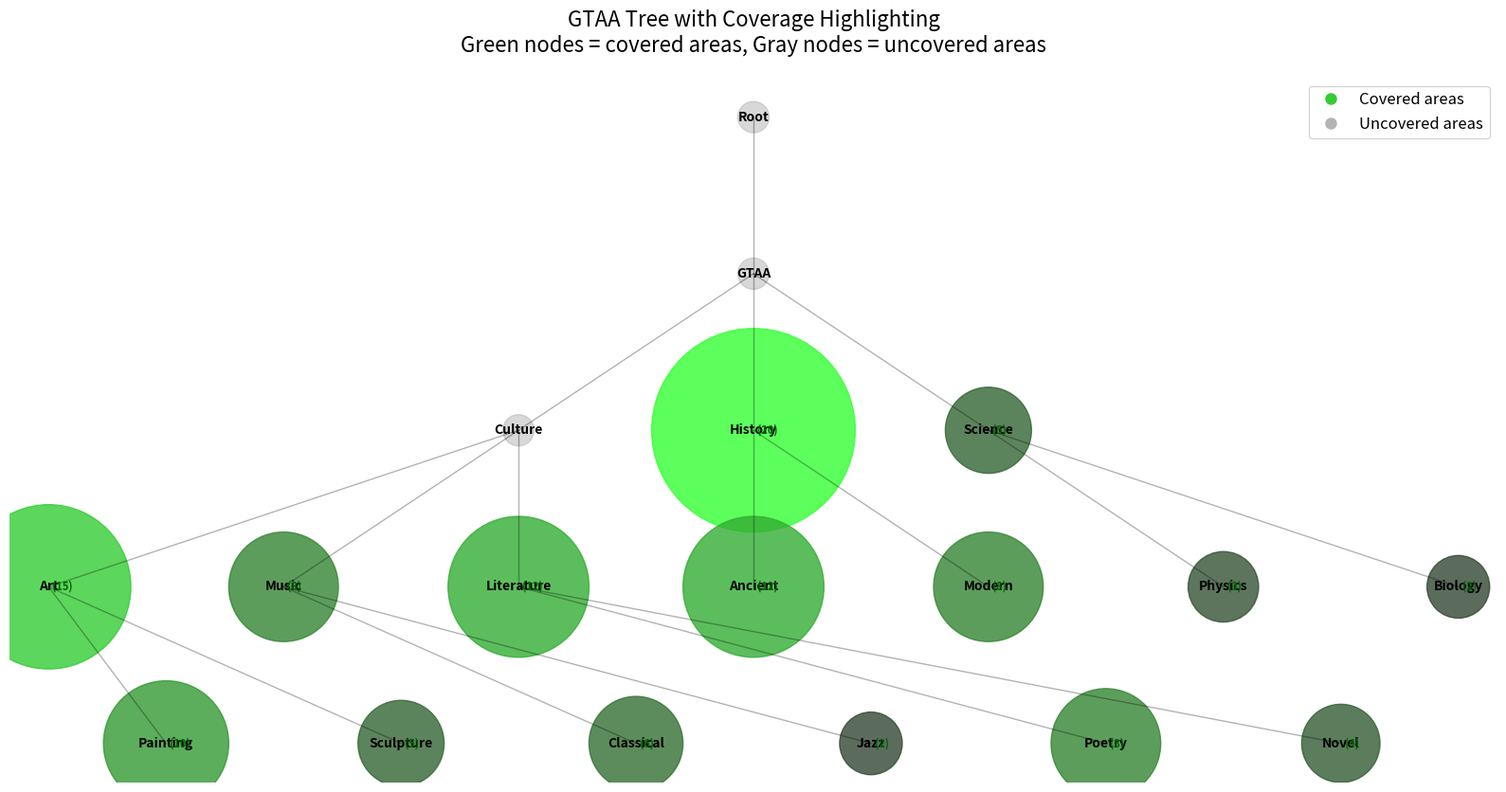
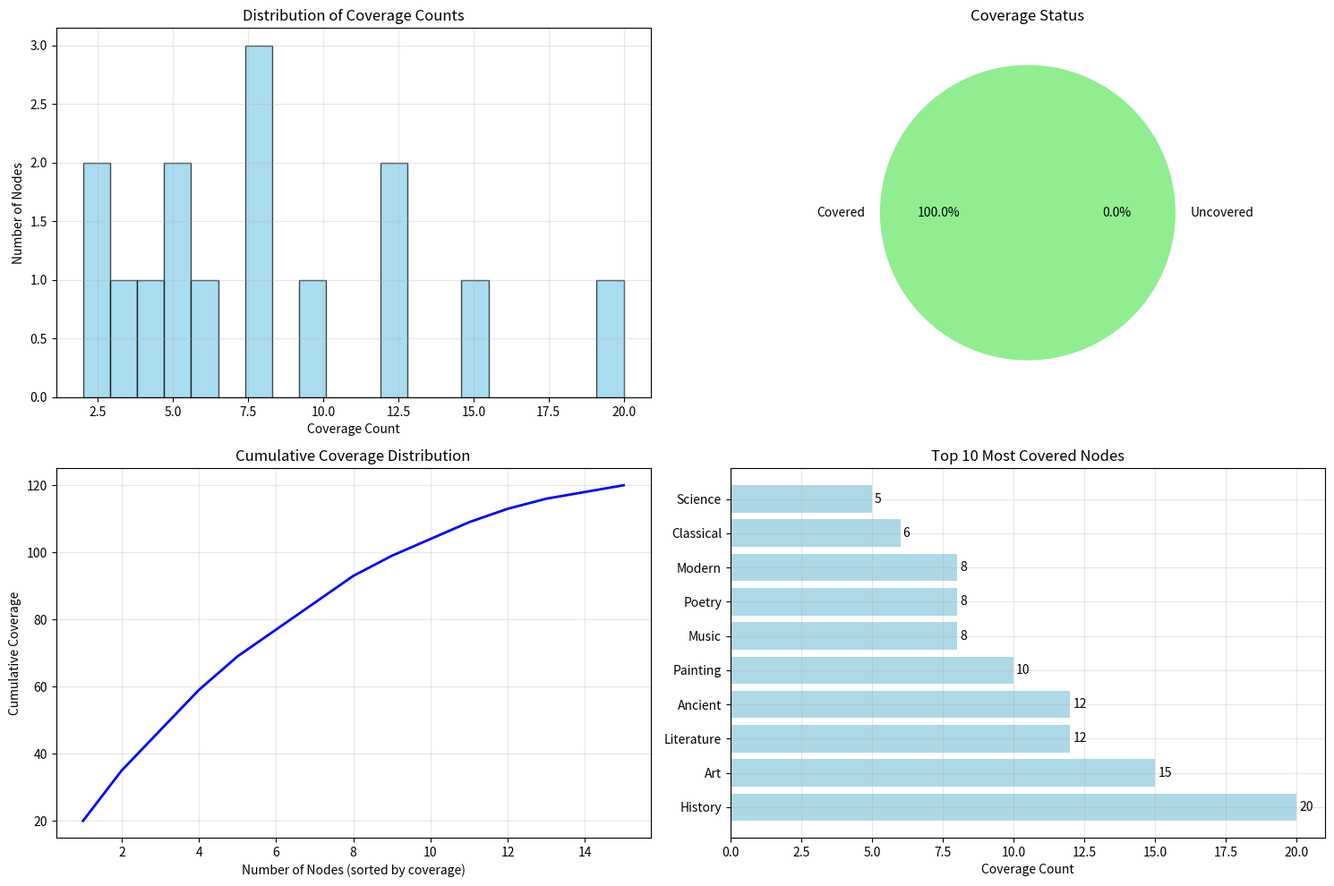
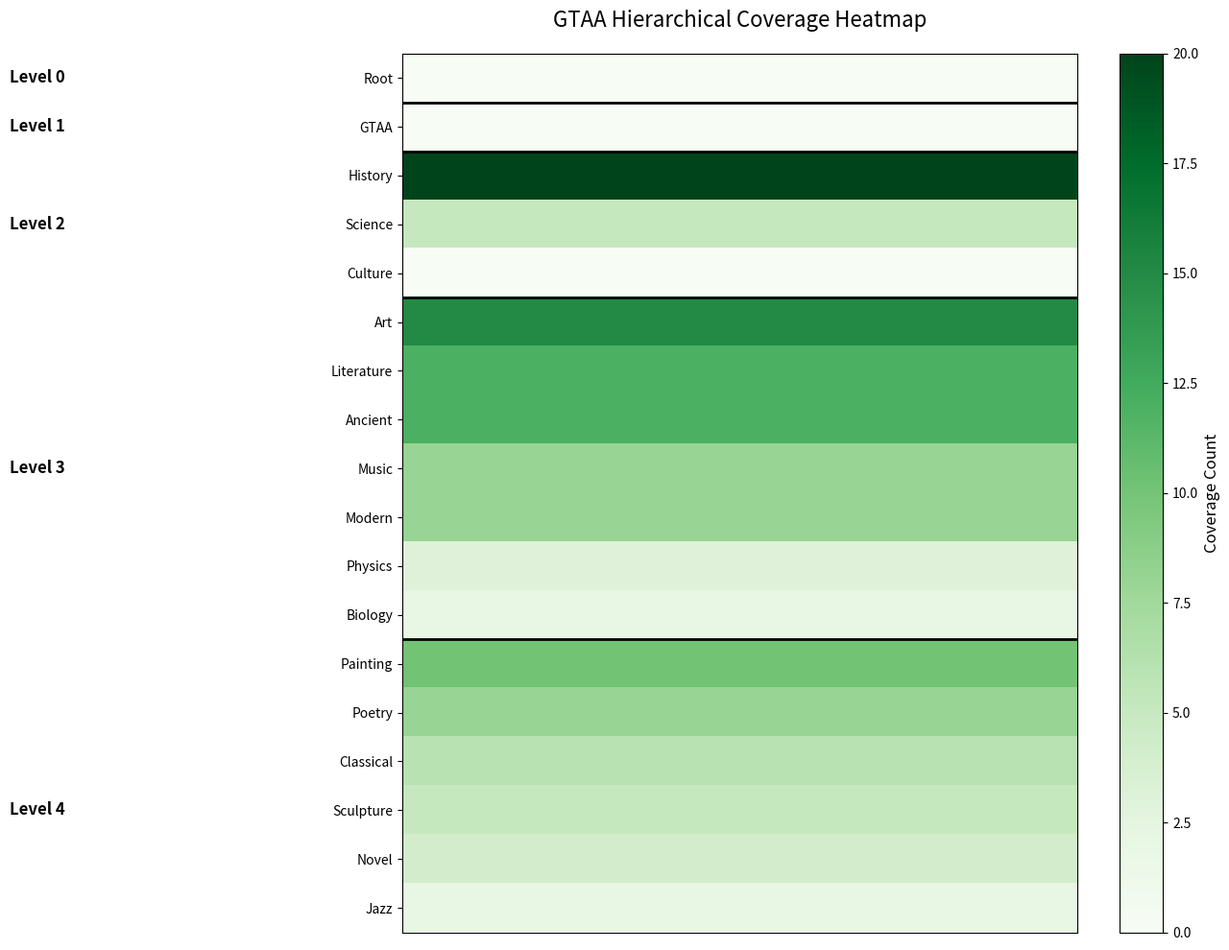

Python code for these plots, in order:
#!/usr/bin/env python3
"""
gtaa_visualizer.py - GTAA Tree Visualization with Coverage Highlighting

This module provides tools to visualize the GTAA vocabulary tree and highlight
areas that are covered by archival collections, helping to explain phylogenetic
diversity concepts and institutional bias patterns.
"""

import networkx as nx
import pandas as pd
from typing import Dict, List, Optional, Tuple, Any
import matplotlib.pyplot as plt
import matplotlib.patches as patches
from matplotlib.colors import LinearSegmentedColormap
import numpy as np


class GTAAVisualizer:
    """Visualizer for GTAA tree with coverage highlighting."""
    
    def __init__(self, gtaa_graph: nx.DiGraph):
        """
        Initialize the GTAA visualizer.
        
        Args:
            gtaa_graph: NetworkX directed graph representing the GTAA hierarchy
        """
        self.gtaa_graph = gtaa_graph
        self.coverage_data = {}
        
    def set_coverage_data(self, coverage_data: Dict[str, int]):
        """
        Set coverage data for nodes.
        
        Args:
            coverage_data: Dictionary mapping node names to their counts/coverage
        """
        self.coverage_data = coverage_data
    
    def render_tree(self, 
                   output_file: str = "gtaa_coverage_tree.png",
                   figsize: Tuple[int, int] = (16, 12),
                   coverage_threshold: int = 1,
                   show_counts: bool = True) -> str:
        """
        Render the GTAA tree with coverage highlighting.
        
        Args:
            output_file: Output file path
            figsize: Figure size (width, height) in inches
            coverage_threshold: Minimum count to consider as "covered"
            show_counts: Whether to show count labels on nodes
            
        Returns:
            Path to the generated image file
        """
        # Create figure
        fig, ax = plt.subplots(figsize=figsize)
        
        # Get tree layout
        pos = self._get_tree_layout()
        
        # Draw edges
        self._draw_edges(ax, pos)
        
        # Draw nodes with coverage highlighting
        self._draw_nodes(ax, pos, coverage_threshold, show_counts)
        
        # Add legend
        self._add_legend(ax)
        
        # Finalize plot
        ax.set_xlim(min(x for x, y in pos.values()) - 0.5, 
                   max(x for x, y in pos.values()) + 0.5)
        ax.set_ylim(min(y for x, y in pos.values()) - 0.5, 
                   max(y for x, y in pos.values()) + 0.5)
        ax.set_aspect('equal')
        ax.axis('off')
        ax.set_title('GTAA Tree with Coverage Highlighting\n'
                    'Green nodes = covered areas, Gray nodes = uncovered areas', 
                    fontsize=16, pad=20)
        
        plt.tight_layout()
        plt.savefig(output_file, dpi=300, bbox_inches='tight')
        plt.close()
        
        return output_file
    
    def _get_tree_layout(self) -> Dict[str, Tuple[float, float]]:
        """Get hierarchical tree layout positions."""
        # Always use hierarchical layout for phylogenetic trees
        return self._get_hierarchical_tree_layout()
    
    def _get_hierarchical_tree_layout(self) -> Dict[str, Tuple[float, float]]:
        """Create a proper hierarchical tree layout (top-down)."""
        pos = {}
        
        # Find root
        root = None
        for node in self.gtaa_graph.nodes():
            if self.gtaa_graph.in_degree(node) == 0:
                root = node
                break
        
        if not root:
            # Fallback to simple layout
            return self._get_simple_hierarchical_layout()
        
        # Calculate levels using BFS
        levels = {root: 0}
        queue = [(root, 0)]
        
        while queue:
            node, level = queue.pop(0)
            for neighbor in self.gtaa_graph.successors(node):
                if neighbor not in levels:
                    levels[neighbor] = level + 1
                    queue.append((neighbor, level + 1))
        
        # Group nodes by level
        level_groups = {}
        for node, level in levels.items():
            if level not in level_groups:
                level_groups[level] = []
            level_groups[level].append(node)
        
        # Position nodes in a hierarchical tree structure
        max_level = max(levels.values())
        
        for level in range(max_level + 1):
            if level in level_groups:
                nodes = level_groups[level]
                y = -level * 2  # Negative for top-down, spaced out
                
                # Distribute nodes horizontally within their level
                for i, node in enumerate(nodes):
                    # Center the nodes at this level
                    x = (i - len(nodes) / 2) * 3  # Spread out horizontally
                    pos[node] = (x, y)
        
        return pos
    
    def _get_simple_hierarchical_layout(self) -> Dict[str, Tuple[float, float]]:
        """Simple hierarchical layout for large trees."""
        pos = {}
        
        # Find root
        root = None
        for node in self.gtaa_graph.nodes():
            if self.gtaa_graph.in_degree(node) == 0:
                root = node
                break
        
        if not root:
            # Fallback to spring layout
            return nx.spring_layout(self.gtaa_graph, k=2, iterations=10)
        
        # Calculate levels using BFS
        levels = {root: 0}
        queue = [(root, 0)]
        
        while queue:
            node, level = queue.pop(0)
            for neighbor in self.gtaa_graph.successors(node):
                if neighbor not in levels:
                    levels[neighbor] = level + 1
                    queue.append((neighbor, level + 1))
        
        # Group nodes by level
        level_groups = {}
        for node, level in levels.items():
            if level not in level_groups:
                level_groups[level] = []
            level_groups[level].append(node)
        
        # Position nodes
        max_level = max(levels.values())
        for level in range(max_level + 1):
            if level in level_groups:
                nodes = level_groups[level]
                y = -level  # Negative for top-down
                
                # Distribute nodes horizontally
                for i, node in enumerate(nodes):
                    x = (i - len(nodes) / 2) * 2  # Spread out horizontally
                    pos[node] = (x, y)
        
        return pos
    
    def _draw_edges(self, ax, pos: Dict[str, Tuple[float, float]]):
        """Draw tree edges."""
        for edge in self.gtaa_graph.edges():
            if edge[0] in pos and edge[1] in pos:  # Only draw if both nodes are positioned
                start_pos = pos[edge[0]]
                end_pos = pos[edge[1]]
                ax.plot([start_pos[0], end_pos[0]], [start_pos[1], end_pos[1]], 
                       'k-', alpha=0.3, linewidth=1)
    
    def _draw_nodes(self, ax, pos: Dict[str, Tuple[float, float]], 
                   coverage_threshold: int, show_counts: bool):
        """Draw nodes with coverage-based styling."""
        for node in self.gtaa_graph.nodes():
            x, y = pos[node]
            coverage = self.coverage_data.get(node, 0)
            
            if coverage >= coverage_threshold:
                # Covered nodes - green gradient based on coverage
                max_coverage = max(self.coverage_data.values()) if self.coverage_data else 1
                intensity = min(1.0, coverage / max_coverage)
                color = (0.2, 0.8 * intensity + 0.2, 0.2)  # Green gradient
                size = 300 + coverage * 50
                alpha = 0.8
            else:
                # Uncovered nodes - gray
                color = (0.7, 0.7, 0.7)
                size = 200
                alpha = 0.5
            
            # Draw node
            circle = plt.Circle((x, y), size/1000, color=color, alpha=alpha, 
                              edgecolor='black', linewidth=1)
            ax.add_patch(circle)
            
            # Add node label
            ax.text(x, y, node, fontsize=10, ha='center', va='center', 
                   weight='bold', color='black')
            
            # Add count label if requested
            if show_counts and coverage > 0:
                ax.text(x + 0.05, y, f"({coverage})", fontsize=8, 
                       ha='left', va='center', color='darkgreen', weight='bold')
    
    def _add_legend(self, ax):
        """Add legend explaining the visualization."""
        legend_elements = [
            plt.Line2D([0], [0], marker='o', color='w', markerfacecolor=(0.2, 0.8, 0.2), 
                      markersize=10, label='Covered areas'),
            plt.Line2D([0], [0], marker='o', color='w', markerfacecolor=(0.7, 0.7, 0.7), 
                      markersize=10, label='Uncovered areas')
        ]
        ax.legend(handles=legend_elements, loc='upper right', fontsize=12)
    
    def create_coverage_summary_plot(self, 
                                   output_file: str = "gtaa_coverage_summary.png",
                                   figsize: Tuple[int, int] = (15, 10)) -> str:
        """
        Create a summary plot showing coverage statistics.
        
        Args:
            output_file: Output file path
            figsize: Figure size (width, height)
            
        Returns:
            Path to the generated image file
        """
        if not self.coverage_data:
            raise ValueError("No coverage data set. Use set_coverage_data() first.")
        
        fig, ((ax1, ax2), (ax3, ax4)) = plt.subplots(2, 2, figsize=figsize)
        
        # 1. Coverage distribution histogram
        counts = list(self.coverage_data.values())
        ax1.hist(counts, bins=20, alpha=0.7, color='skyblue', edgecolor='black')
        ax1.set_xlabel('Coverage Count')
        ax1.set_ylabel('Number of Nodes')
        ax1.set_title('Distribution of Coverage Counts')
        ax1.grid(True, alpha=0.3)
        
        # 2. Coverage vs uncovered nodes pie chart
        covered = sum(1 for c in counts if c > 0)
        uncovered = len(counts) - covered
        ax2.pie([covered, uncovered], labels=['Covered', 'Uncovered'], 
                autopct='%1.1f%%', colors=['lightgreen', 'lightcoral'])
        ax2.set_title('Coverage Status')
        
        # 3. Cumulative coverage by count
        sorted_counts = sorted(counts, reverse=True)
        cumulative = np.cumsum(sorted_counts)
        ax3.plot(range(1, len(cumulative) + 1), cumulative, 'b-', linewidth=2)
        ax3.set_xlabel('Number of Nodes (sorted by coverage)')
        ax3.set_ylabel('Cumulative Coverage')
        ax3.set_title('Cumulative Coverage Distribution')
        ax3.grid(True, alpha=0.3)
        
        # 4. Top 10 most covered nodes
        top_nodes = sorted(self.coverage_data.items(), key=lambda x: x[1], reverse=True)[:10]
        node_names = [name[:20] + '...' if len(name) > 20 else name for name, _ in top_nodes]
        node_counts = [count for _, count in top_nodes]
        
        bars = ax4.barh(range(len(node_names)), node_counts, color='lightblue')
        ax4.set_yticks(range(len(node_names)))
        ax4.set_yticklabels(node_names)
        ax4.set_xlabel('Coverage Count')
        ax4.set_title('Top 10 Most Covered Nodes')
        ax4.grid(True, alpha=0.3)
        
        # Add value labels on bars
        for i, bar in enumerate(bars):
            width = bar.get_width()
            ax4.text(width + 0.1, bar.get_y() + bar.get_height()/2, 
                    f'{int(width)}', ha='left', va='center')
        
        plt.tight_layout()
        plt.savefig(output_file, dpi=300, bbox_inches='tight')
        plt.close()
        
        return output_file
    
    def create_hierarchical_heatmap(self, 
                                  output_file: str = "gtaa_hierarchical_heatmap.png",
                                  figsize: Tuple[int, int] = (14, 10)) -> str:
        """
        Create a hierarchical heatmap showing coverage patterns.
        
        Args:
            output_file: Output file path
            figsize: Figure size (width, height)
            
        Returns:
            Path to the generated image file
        """
        if not self.coverage_data:
            raise ValueError("No coverage data set. Use set_coverage_data() first.")
        
        # Create hierarchical clustering of nodes
        fig, ax = plt.subplots(figsize=figsize)
        
        # Get node hierarchy levels
        levels = self._get_node_levels()
        
        # Create heatmap data
        max_level = max(levels.values())
        level_nodes = {level: [] for level in range(max_level + 1)}
        
        for node, level in levels.items():
            level_nodes[level].append(node)
        
        # Sort nodes within each level by coverage
        for level in level_nodes:
            level_nodes[level].sort(key=lambda x: self.coverage_data.get(x, 0), reverse=True)
        
        # Create heatmap matrix
        all_nodes = []
        for level in range(max_level + 1):
            all_nodes.extend(level_nodes[level])
        
        # Create coverage matrix
        coverage_matrix = []
        for node in all_nodes:
            coverage = self.coverage_data.get(node, 0)
            coverage_matrix.append([coverage])
        
        # Create heatmap
        im = ax.imshow(coverage_matrix, cmap='Greens', aspect='auto')
        
        # Set labels
        ax.set_yticks(range(len(all_nodes)))
        ax.set_yticklabels(all_nodes, fontsize=10)
        ax.set_xticks([])
        
        # Add level separators
        current_pos = 0
        for level in range(max_level):
            current_pos += len(level_nodes[level])
            ax.axhline(y=current_pos - 0.5, color='black', linewidth=2)
        
        # Add colorbar
        cbar = plt.colorbar(im, ax=ax)
        cbar.set_label('Coverage Count', fontsize=12)
        
        # Add level labels
        current_pos = 0
        for level in range(max_level + 1):
            level_size = len(level_nodes[level])
            level_center = current_pos + level_size // 2
            ax.text(-0.5, level_center, f'Level {level}', 
                   ha='right', va='center', fontsize=12, weight='bold',
                   transform=ax.get_yaxis_transform())
            current_pos += level_size
        
        ax.set_title('GTAA Hierarchical Coverage Heatmap', fontsize=16, pad=20)
        plt.tight_layout()
        plt.savefig(output_file, dpi=300, bbox_inches='tight')
        plt.close()
        
        return output_file
    
    def _get_node_levels(self) -> Dict[str, int]:
        """Get the hierarchical level of each node."""
        levels = {}
        
        # Find root node
        root = None
        for node in self.gtaa_graph.nodes():
            if self.gtaa_graph.in_degree(node) == 0:
                root = node
                break
        
        if root:
            # Calculate levels using BFS
            levels[root] = 0
            queue = [(root, 0)]
            
            while queue:
                node, level = queue.pop(0)
                for neighbor in self.gtaa_graph.successors(node):
                    if neighbor not in levels:
                        levels[neighbor] = level + 1
                        queue.append((neighbor, level + 1))
        
        return levels
    
    def get_coverage_statistics(self) -> Dict[str, Any]:
        """
        Get comprehensive coverage statistics.
        
        Returns:
            Dictionary with coverage statistics
        """
        if not self.coverage_data:
            return {}
        
        counts = list(self.coverage_data.values())
        total_nodes = len(counts)
        covered_nodes = sum(1 for c in counts if c > 0)
        total_coverage = sum(counts)
        
        return {
            'total_nodes': total_nodes,
            'covered_nodes': covered_nodes,
            'uncovered_nodes': total_nodes - covered_nodes,
            'coverage_percentage': (covered_nodes / total_nodes) * 100 if total_nodes > 0 else 0,
            'total_coverage_count': total_coverage,
            'average_coverage': total_coverage / total_nodes if total_nodes > 0 else 0,
            'max_coverage': max(counts) if counts else 0,
            'min_coverage': min(counts) if counts else 0,
            'coverage_std': np.std(counts) if len(counts) > 1 else 0
        }


def create_gtaa_visualization_example():
    """Create an example visualization to demonstrate the functionality."""
    
    # Create a simple example GTAA-like graph
    gtaa_graph = nx.DiGraph()
    
    # Add nodes with hierarchy
    nodes = [
        ("GTAA", "Root"),
        ("Culture", "GTAA"),
        ("History", "GTAA"),
        ("Science", "GTAA"),
        ("Art", "Culture"),
        ("Music", "Culture"),
        ("Literature", "Culture"),
        ("Ancient", "History"),
        ("Modern", "History"),
        ("Physics", "Science"),
        ("Biology", "Science"),
        ("Painting", "Art"),
        ("Sculpture", "Art"),
        ("Classical", "Music"),
        ("Jazz", "Music"),
        ("Poetry", "Literature"),
        ("Novel", "Literature")
    ]
    
    for child, parent in nodes:
        gtaa_graph.add_edge(parent, child)
    
    # Create visualizer
    visualizer = GTAAVisualizer(gtaa_graph)
    
    # Set example coverage data
    coverage_data = {
        "Art": 15,
        "Music": 8,
        "Literature": 12,
        "History": 20,
        "Science": 5,
        "Painting": 10,
        "Sculpture": 5,
        "Classical": 6,
        "Jazz": 2,
        "Poetry": 8,
        "Novel": 4,
        "Ancient": 12,
        "Modern": 8,
        "Physics": 3,
        "Biology": 2
    }
    
    visualizer.set_coverage_data(coverage_data)
    
    # Generate visualizations
    tree_file = visualizer.render_tree("example_gtaa_tree.png")
    summary_file = visualizer.create_coverage_summary_plot("example_coverage_summary.png")
    heatmap_file = visualizer.create_hierarchical_heatmap("example_hierarchical_heatmap.png")
    
    print(f"Generated visualizations:")
    print(f"  - Tree visualization: {tree_file}")
    print(f"  - Coverage summary: {summary_file}")
    print(f"  - Hierarchical heatmap: {heatmap_file}")
    
    # Print statistics
    stats = visualizer.get_coverage_statistics()
    print(f"\nCoverage Statistics:")
    print(f"  - Total nodes: {stats['total_nodes']}")
    print(f"  - Covered nodes: {stats['covered_nodes']} ({stats['coverage_percentage']:.1f}%)")
    print(f"  - Total coverage count: {stats['total_coverage_count']}")
    print(f"  - Average coverage: {stats['average_coverage']:.1f}")
    
    return visualizer


if __name__ == "__main__":
    create_gtaa_visualization_example() 
